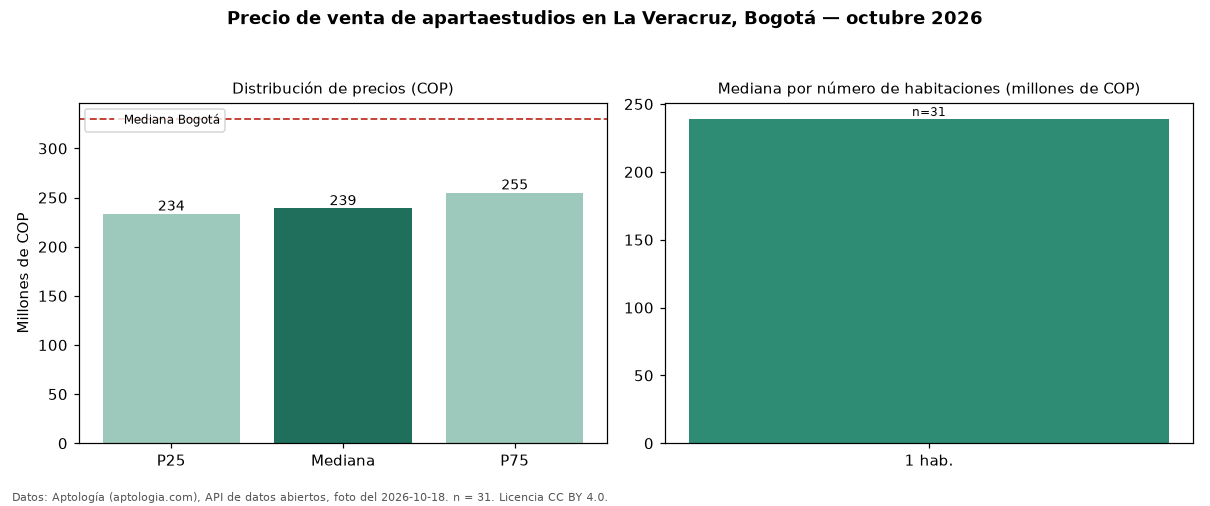

Values plotted in this chart, from the file beside it:
seccion, metrica, valor_cop, n
precio, p25, 233500000, 31
precio, mediana, 239000000, 31
precio, p75, 255000000, 31
precio, minimo, 215000000, 31
precio, maximo, 389000000, 31
parqueadero, avisos_con_parqueadero, 1, 31
habitaciones, 1, 239000000, 31
ciudad, mediana_ciudad, 330000000, 
fuente, fecha_foto, 2026-10-18, 
fuente, atribucion, https://www.aptologia.com/apartaestudios…, 
